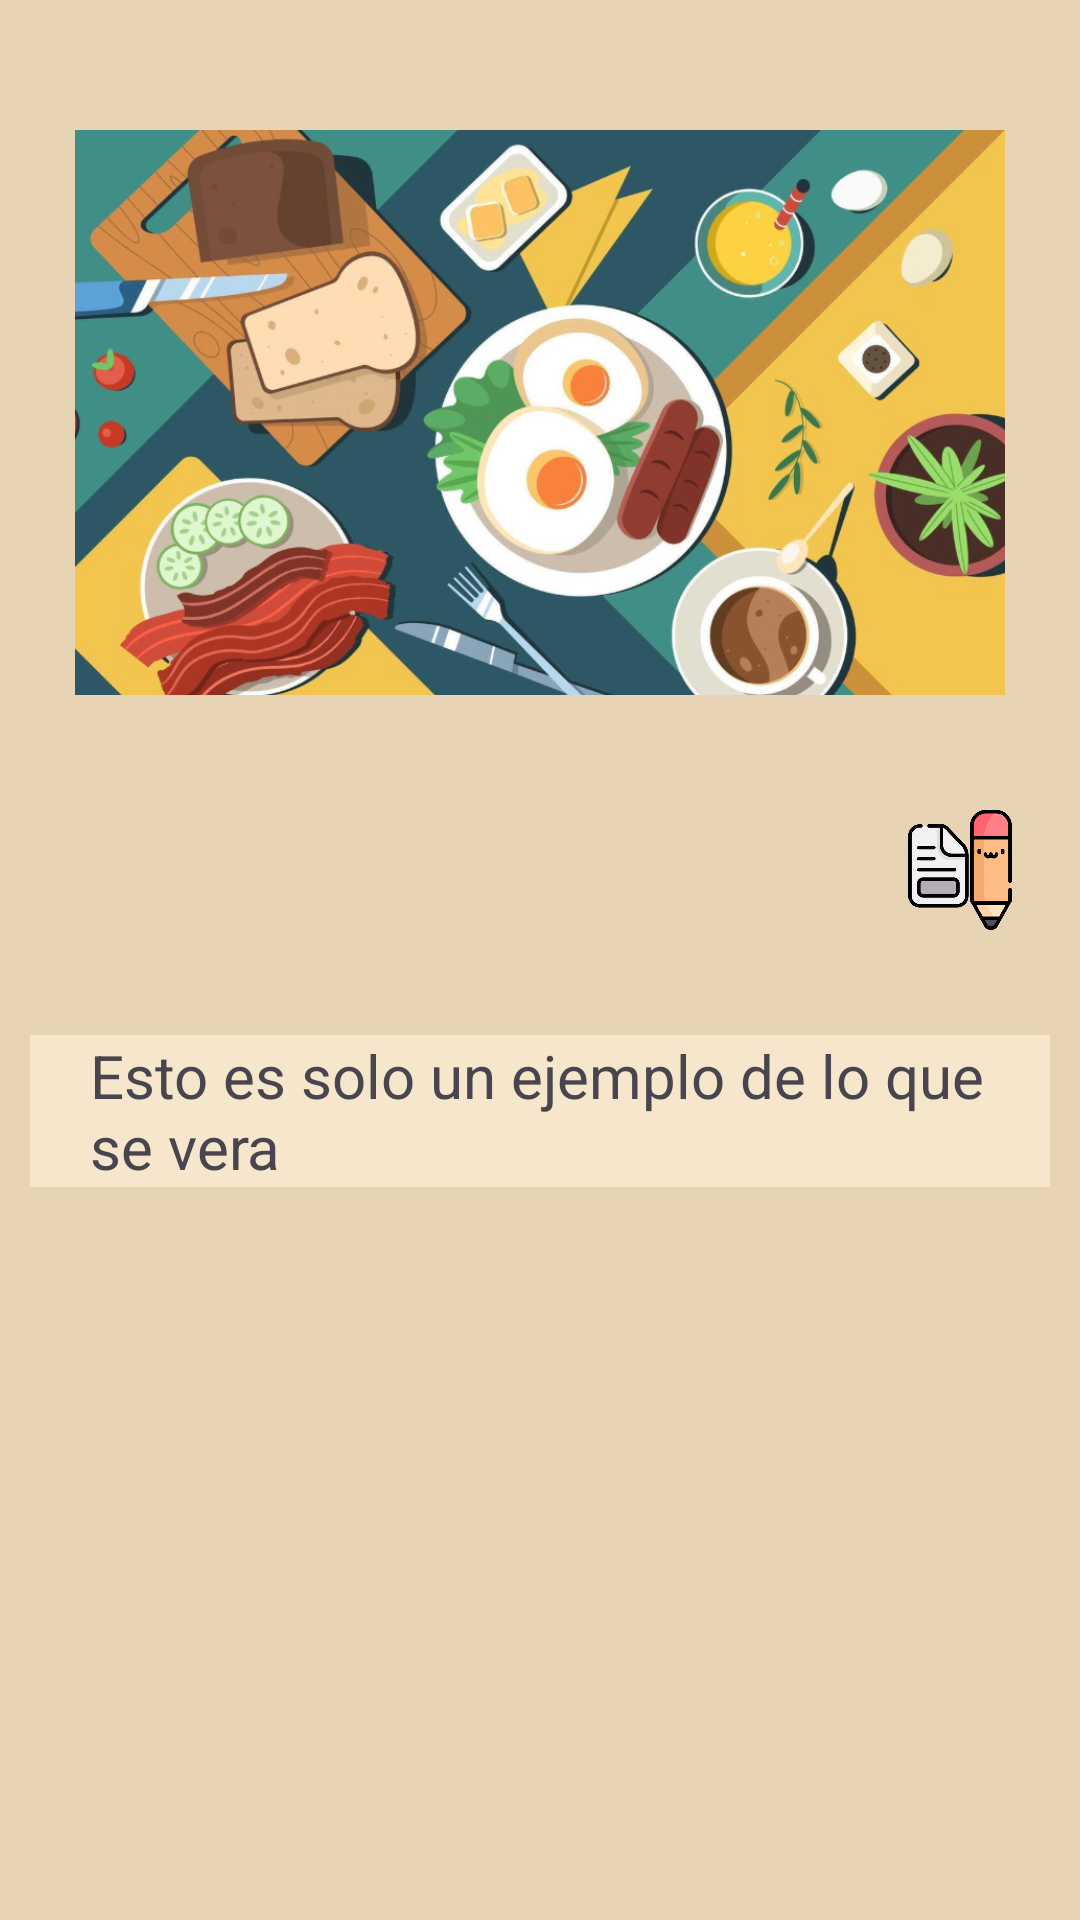

The Android layout XML behind this screen, and the referenced resources:
<!-- AndroidManifest.xml: application theme Theme.CocinaConCatarinaApp -->
<!-- res/layout/fragment_item_receta.xml -->
<?xml version="1.0" encoding="utf-8"?>
<ScrollView xmlns:app="http://schemas.android.com/apk/res-auto"
    android:layout_width="match_parent"
    android:layout_height="match_parent"
    xmlns:android="http://schemas.android.com/apk/res/android"
    xmlns:tools="http://schemas.android.com/tools"
    android:background="@color/beisMedio">

    <androidx.constraintlayout.widget.ConstraintLayout
        android:layout_width="match_parent"
        android:layout_height="wrap_content"
        tools:context=".ui.fragments.ItemReceta">

        <ImageView
            android:id="@+id/imgItemReceta"
            android:layout_width="match_parent"
            android:layout_height="225dp"
            android:layout_margin="25dp"
            android:src="@drawable/imgejemplo"
            app:layout_constraintEnd_toEndOf="parent"
            app:layout_constraintStart_toStartOf="parent"
            app:layout_constraintTop_toTopOf="parent" />


        <ImageButton
            android:id="@+id/ibHacerFavorito"
            android:layout_width="40dp"
            android:layout_height="40dp"
            android:layout_margin="10dp"
            android:background="@android:color/transparent"
            android:scaleType="fitCenter"
            android:src="@drawable/favorito"
            app:layout_constraintBottom_toTopOf="@id/lvIngredientes"
            app:layout_constraintEnd_toStartOf="@+id/ibModificar"
            app:layout_constraintTop_toBottomOf="@id/imgItemReceta"

            />

        <ImageButton
            android:id="@+id/ibModificar"
            android:layout_width="40dp"
            android:layout_height="40dp"
            android:layout_margin="20dp"
            android:background="@android:color/transparent"
            android:scaleType="fitCenter"
            android:src="@drawable/pencil"
            app:layout_constraintBottom_toTopOf="@+id/lvIngredientes"
            app:layout_constraintEnd_toEndOf="parent"
            app:layout_constraintTop_toBottomOf="@+id/imgItemReceta"
            android:layout_marginEnd="30dp"/>

        <ListView
            android:id="@+id/lvIngredientes"
            android:layout_width="wrap_content"
            android:layout_height="wrap_content"
            android:layout_margin="25dp"
            android:background="@color/camelClaro"
            android:paddingHorizontal="50dp"
            app:layout_constraintEnd_toEndOf="parent"
            app:layout_constraintStart_toStartOf="parent"
            app:layout_constraintTop_toBottomOf="@+id/ibModificar" />

        <TextView
            android:id="@+id/tvPasosReceta"
            android:layout_width="match_parent"
            android:layout_height="wrap_content"
            android:layout_margin="10dp"
            android:background="@color/beisClaro"
            android:paddingHorizontal="20dp"
            android:text="@string/ejemplo"
            android:textSize="20dp"
            app:layout_constraintEnd_toEndOf="parent"
            app:layout_constraintStart_toStartOf="parent"
            app:layout_constraintTop_toBottomOf="@+id/lvIngredientes" />
    </androidx.constraintlayout.widget.ConstraintLayout>
</ScrollView>
<!-- resources referenced by this layout -->
<resources>
  <color name="beisClaro">#F6E6CB</color>
  <color name="beisMedio">#E7D4B5</color>
  <color name="camelClaro">#ECCA9C</color>
  <!-- drawable imgejemplo: png bitmap (drawable, 563359 bytes) -->
  <!-- drawable pencil: png bitmap (drawable, 31451 bytes) -->
  <string name="ejemplo" translatable="false">Esto es solo un ejemplo de lo que se vera</string>
  <style name="Theme.CocinaConCatarinaApp" parent="Base.Theme.CocinaConCatarinaApp" />
  <style name="Base.Theme.CocinaConCatarinaApp" parent="Theme.Material3.DayNight.NoActionBar">
          <item name="android:colorBackground">@color/beisMedio</item>
          <item name="colorSurface">@color/verdeClaro</item>
          <item name="colorPrimary">@color/marronMuyOscuro</item>
          <item name="colorPrimaryVariant">@color/marronOscuro</item>
          <item name="colorOnPrimary">@color/white</item>
          <item name="colorSecondary">@color/verde</item>
          <item name="colorSecondaryVariant">@color/verdeMusgo</item>
          <item name="colorOnSecondary">@color/black</item>
          <item name="colorOnSurface">@color/verdeOscuroContraste</item>
          <item name="colorOnBackground">@color/marronMuyOscuro</item>
          <item name="colorError">@color/white</item>
          <item name="colorOnError">@color/black</item>
          <item name="android:statusBarColor">?attr/colorPrimaryVariant</item>
          <item name="android:navigationBarColor">@color/marronMuyOscuro</item>
          <item name="cardViewStyle">@style/cardView</item>
          <item name="materialCardViewStyle">@style/cardView</item>
  
      </style>
  <color name="verdeClaro">#cbc892</color>
  <color name="marronMuyOscuro">#604652</color>
  <color name="marronOscuro">#A0937D</color>
  <color name="white">#FFFFFFFF</color>
  <color name="verde">#AFD198</color>
  <color name="verdeMusgo">#B6C7AA</color>
  <color name="black">#FF000000</color>
  <color name="verdeOscuroContraste">#385723</color>
  <style name="cardView" parent="Widget.Material3.CardView.Filled">
          
          <item name="cardBackgroundColor">@color/camelClaro</item>
          <item name="android:padding">0dp</item>
          
          <item name="shapeAppearance">@style/ShapeAppearance.Material3.MediumComponent</item>
          <item name="cardCornerRadius">12dp</item>
          
          <item name="cardElevation">8dp</item>
          <item name="cardUseCompatPadding">false</item>
          <item name="cardMaxElevation">12dp</item>
  
          
          <item name="strokeColor">@color/beisClaro</item>
          <item name="strokeWidth">10dp</item>
  
          
          <item name="android:textSize">20sp</item>
          <item name="android:textColor">@color/marronMuyOscuro</item>
          <item name="android:layout_margin">8dp</item>
          <item name="android:textStyle">bold</item>
      </style>
</resources>
